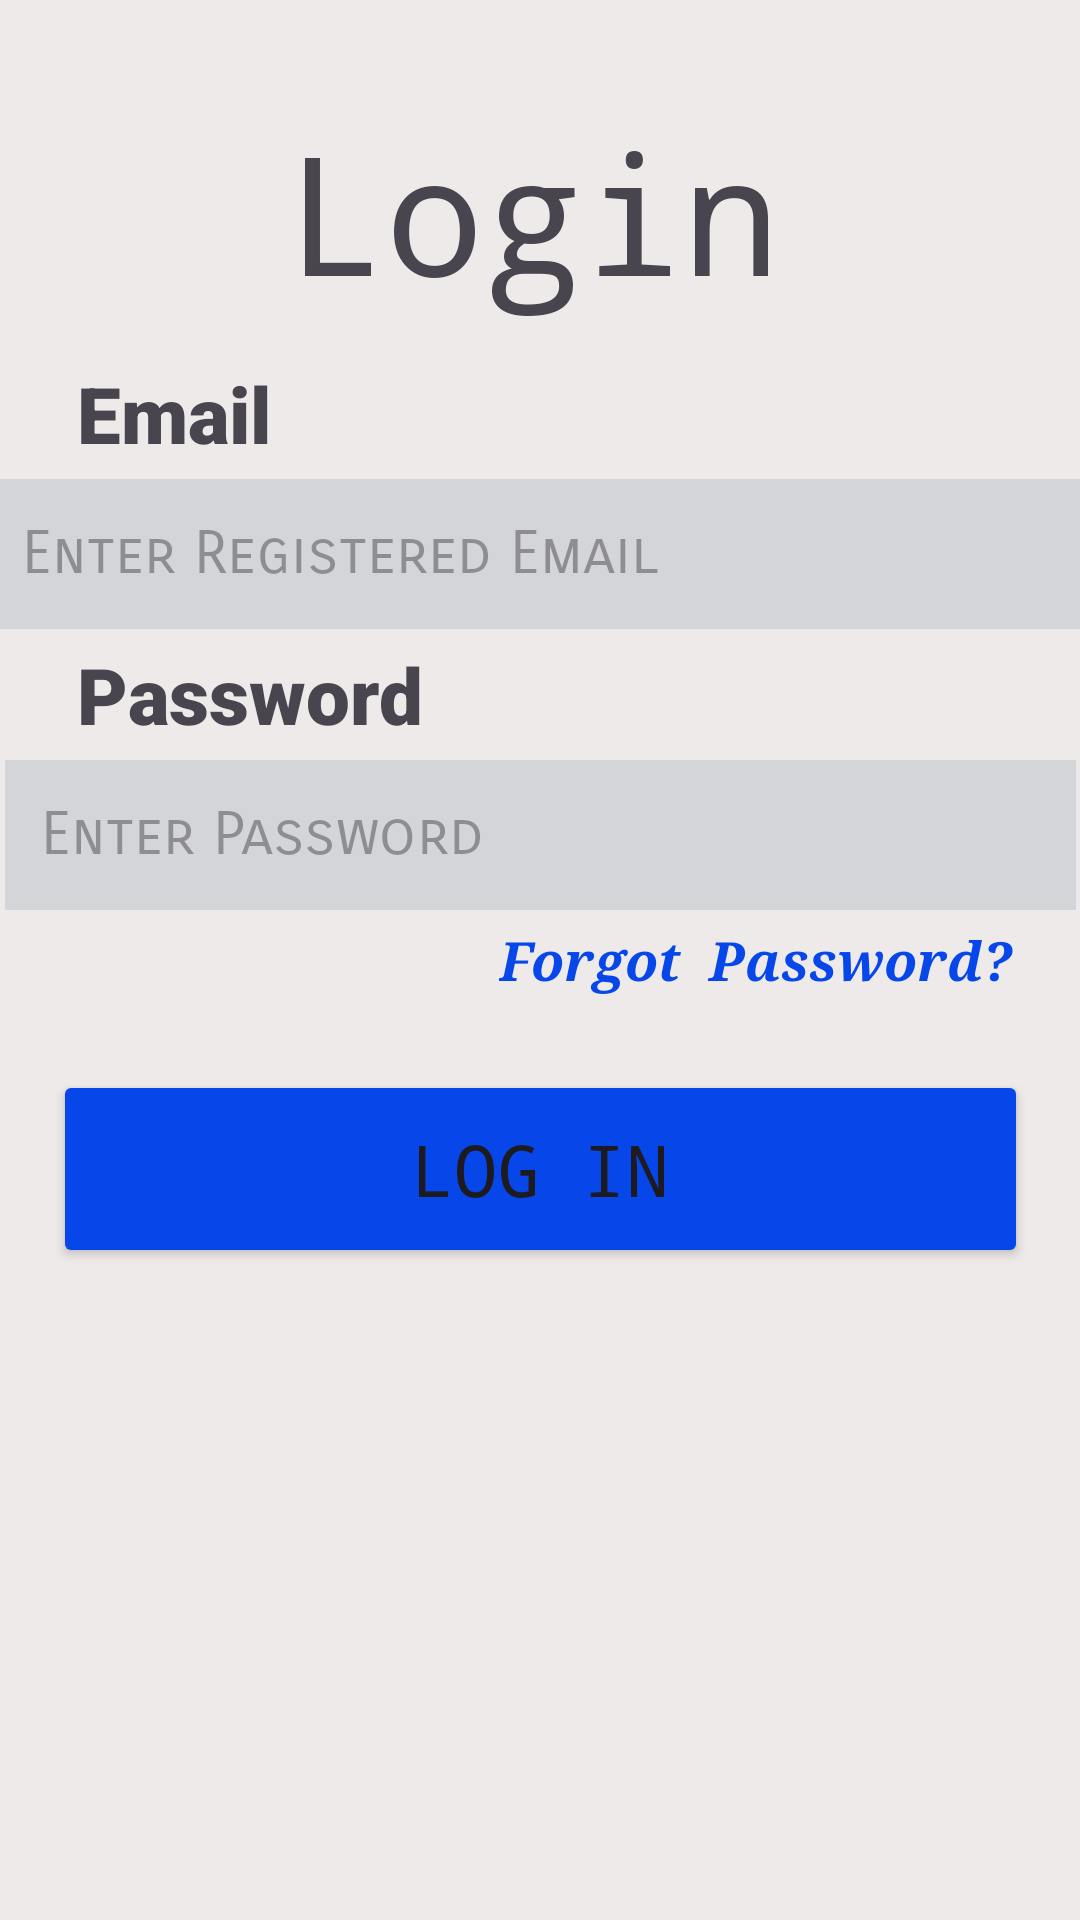

This screen was rendered from an Android layout file. Write that file and the resources it references.
<!-- AndroidManifest.xml: application theme Theme.BloggerTest -->
<!-- res/layout/activity_login_page.xml -->
<?xml version="1.0" encoding="utf-8"?>
<androidx.constraintlayout.widget.ConstraintLayout xmlns:android="http://schemas.android.com/apk/res/android"
    xmlns:app="http://schemas.android.com/apk/res-auto"
    xmlns:tools="http://schemas.android.com/tools"
    android:layout_width="match_parent"
    android:layout_height="match_parent"
    android:background="#EFEAEA"
    tools:context=".LoginPage">

    <LinearLayout
        android:id="@+id/linearLayout"
        android:layout_width="wrap_content"
        android:layout_height="wrap_content"
        android:orientation="vertical"
        app:layout_constraintBottom_toBottomOf="parent"
        app:layout_constraintEnd_toEndOf="parent"
        app:layout_constraintHorizontal_bias="0.5"
        app:layout_constraintStart_toStartOf="parent"
        app:layout_constraintTop_toTopOf="parent"
        app:layout_constraintVertical_bias="0.5">

        <com.airbnb.lottie.LottieAnimationView
            android:id="@+id/animation_viewlcontsignup"
            android:layout_width="410dp"
            android:layout_height="616dp"
            android:background="#EFEDED"
            android:textAlignment="center"
            android:visibility="invisible"
            app:lottie_autoPlay="true"
            app:lottie_loop="true"
            app:lottie_rawRes="@raw/cycleanim3cont"></com.airbnb.lottie.LottieAnimationView>

    </LinearLayout>

    <TextView
        android:id="@+id/textView7"
        android:layout_width="wrap_content"
        android:layout_height="wrap_content"
        android:fontFamily="monospace"
        android:includeFontPadding="false"
        android:text="Login"
        android:textSize="55dp"
        app:layout_constraintBottom_toBottomOf="parent"
        app:layout_constraintEnd_toEndOf="parent"
        app:layout_constraintHorizontal_bias="0.489"
        app:layout_constraintStart_toStartOf="parent"
        app:layout_constraintTop_toTopOf="parent"
        app:layout_constraintVertical_bias="0.071" />

    <TextView
        android:id="@+id/textView4"
        android:layout_width="244dp"
        android:layout_height="24dp"
        android:text="Please Sign In to Continue"
        android:textAlignment="center"
        android:textAppearance="@style/TextAppearance.AppCompat.Body1"
        android:textSize="16sp"
        android:textStyle="italic"
        app:layout_constraintBottom_toTopOf="@+id/linearLayout"
        app:layout_constraintEnd_toEndOf="parent"
        app:layout_constraintHorizontal_bias="0.5"
        app:layout_constraintStart_toStartOf="parent"
        app:layout_constraintTop_toBottomOf="@+id/textView7"
        app:layout_constraintVertical_bias="0.5" />

    <TextView
        android:id="@+id/emailsignin"
        android:layout_width="wrap_content"
        android:layout_height="wrap_content"
        android:fontFamily="sans-serif-black"
        android:text="Email"
        android:textSize="26sp"
        app:layout_constraintBottom_toBottomOf="parent"
        app:layout_constraintEnd_toEndOf="parent"
        app:layout_constraintHorizontal_bias="0.087"
        app:layout_constraintStart_toStartOf="parent"
        app:layout_constraintTop_toTopOf="parent"
        app:layout_constraintVertical_bias="0.199" />

    <TextView
        android:id="@+id/passwordsignin"
        android:layout_width="wrap_content"
        android:layout_height="wrap_content"
        android:fontFamily="sans-serif-black"
        android:text="Password"
        android:textSize="26sp"
        app:layout_constraintBottom_toTopOf="@+id/enterpass"
        app:layout_constraintEnd_toEndOf="parent"
        app:layout_constraintHorizontal_bias="0.105"
        app:layout_constraintStart_toStartOf="parent"
        app:layout_constraintTop_toBottomOf="@+id/enteremail"
        app:layout_constraintVertical_bias="0.5" />

    <EditText
        android:id="@+id/enteremail"
        android:layout_width="368dp"
        android:layout_height="50dp"
        android:background="#D4D5D8"
        android:ems="10"
        android:fontFamily="sans-serif-smallcaps"
        android:hint="  Enter Registered Email"
        android:inputType="textEmailAddress"
        android:textSize="20sp"
        app:layout_constraintBottom_toTopOf="@+id/passwordsignin"
        app:layout_constraintEnd_toEndOf="parent"
        app:layout_constraintHorizontal_bias="0.651"
        app:layout_constraintStart_toStartOf="parent"
        app:layout_constraintTop_toBottomOf="@+id/emailsignin"
        app:layout_constraintVertical_bias="0.574" />

    <EditText
        android:id="@+id/enterpass"
        android:layout_width="357dp"
        android:layout_height="50dp"
        android:background="#D4D5D8"
        android:ems="10"
        android:fontFamily="sans-serif-smallcaps"
        android:hint="  Enter Password"
        android:inputType="textPassword"
        android:textSize="20sp"
        app:layout_constraintBottom_toTopOf="@+id/forgotpasstext"
        app:layout_constraintEnd_toEndOf="parent"
        app:layout_constraintStart_toStartOf="parent"
        app:layout_constraintTop_toBottomOf="@+id/passwordsignin"
        app:layout_constraintVertical_bias="0.454" />

    <ProgressBar
        android:id="@+id/progressBar2"
        style="?android:attr/progressBarStyle"
        android:layout_width="70dp"
        android:layout_height="71dp"
        android:visibility="invisible"
        app:layout_constraintBottom_toBottomOf="parent"
        app:layout_constraintEnd_toEndOf="parent"
        app:layout_constraintHorizontal_bias="0.498"
        app:layout_constraintStart_toStartOf="parent"
        app:layout_constraintTop_toTopOf="parent"
        app:layout_constraintVertical_bias="0.6" />

    <Button
        android:id="@+id/loginbutton"

        android:layout_width="325dp"
        android:layout_height="66dp"
        android:fontFamily="monospace"
        android:text="Log In"
        android:textSize="24sp"
        app:backgroundTint="@color/holo_color_blue"
        app:layout_constraintBottom_toBottomOf="parent"
        app:layout_constraintEnd_toEndOf="parent"
        app:layout_constraintStart_toStartOf="parent"
        app:layout_constraintTop_toBottomOf="@+id/forgotpasstext"
        app:layout_constraintVertical_bias="0.1" />

    <TextView
        android:id="@+id/forgotpasstext"
        android:layout_width="wrap_content"
        android:layout_height="wrap_content"
        android:fontFamily="serif"
        android:text="Forgot  Password? "
        android:textColor="@color/holo_color_blue"
        android:textSize="18sp"
        android:textStyle="bold|italic"
        app:layout_constraintBottom_toBottomOf="parent"
        app:layout_constraintEnd_toEndOf="parent"
        app:layout_constraintHorizontal_bias="0.902"
        app:layout_constraintStart_toStartOf="parent"
        app:layout_constraintTop_toTopOf="parent"
        app:layout_constraintVertical_bias="0.5" />

</androidx.constraintlayout.widget.ConstraintLayout>
<!-- resources referenced by this layout -->
<resources>
  <color name="holo_color_blue">#0747EA</color>
  <style name="Theme.BloggerTest" parent="Base.Theme.BloggerTest" />
  <style name="Base.Theme.BloggerTest" parent="Theme.Material3.DayNight.NoActionBar">
          
          
      </style>
</resources>
